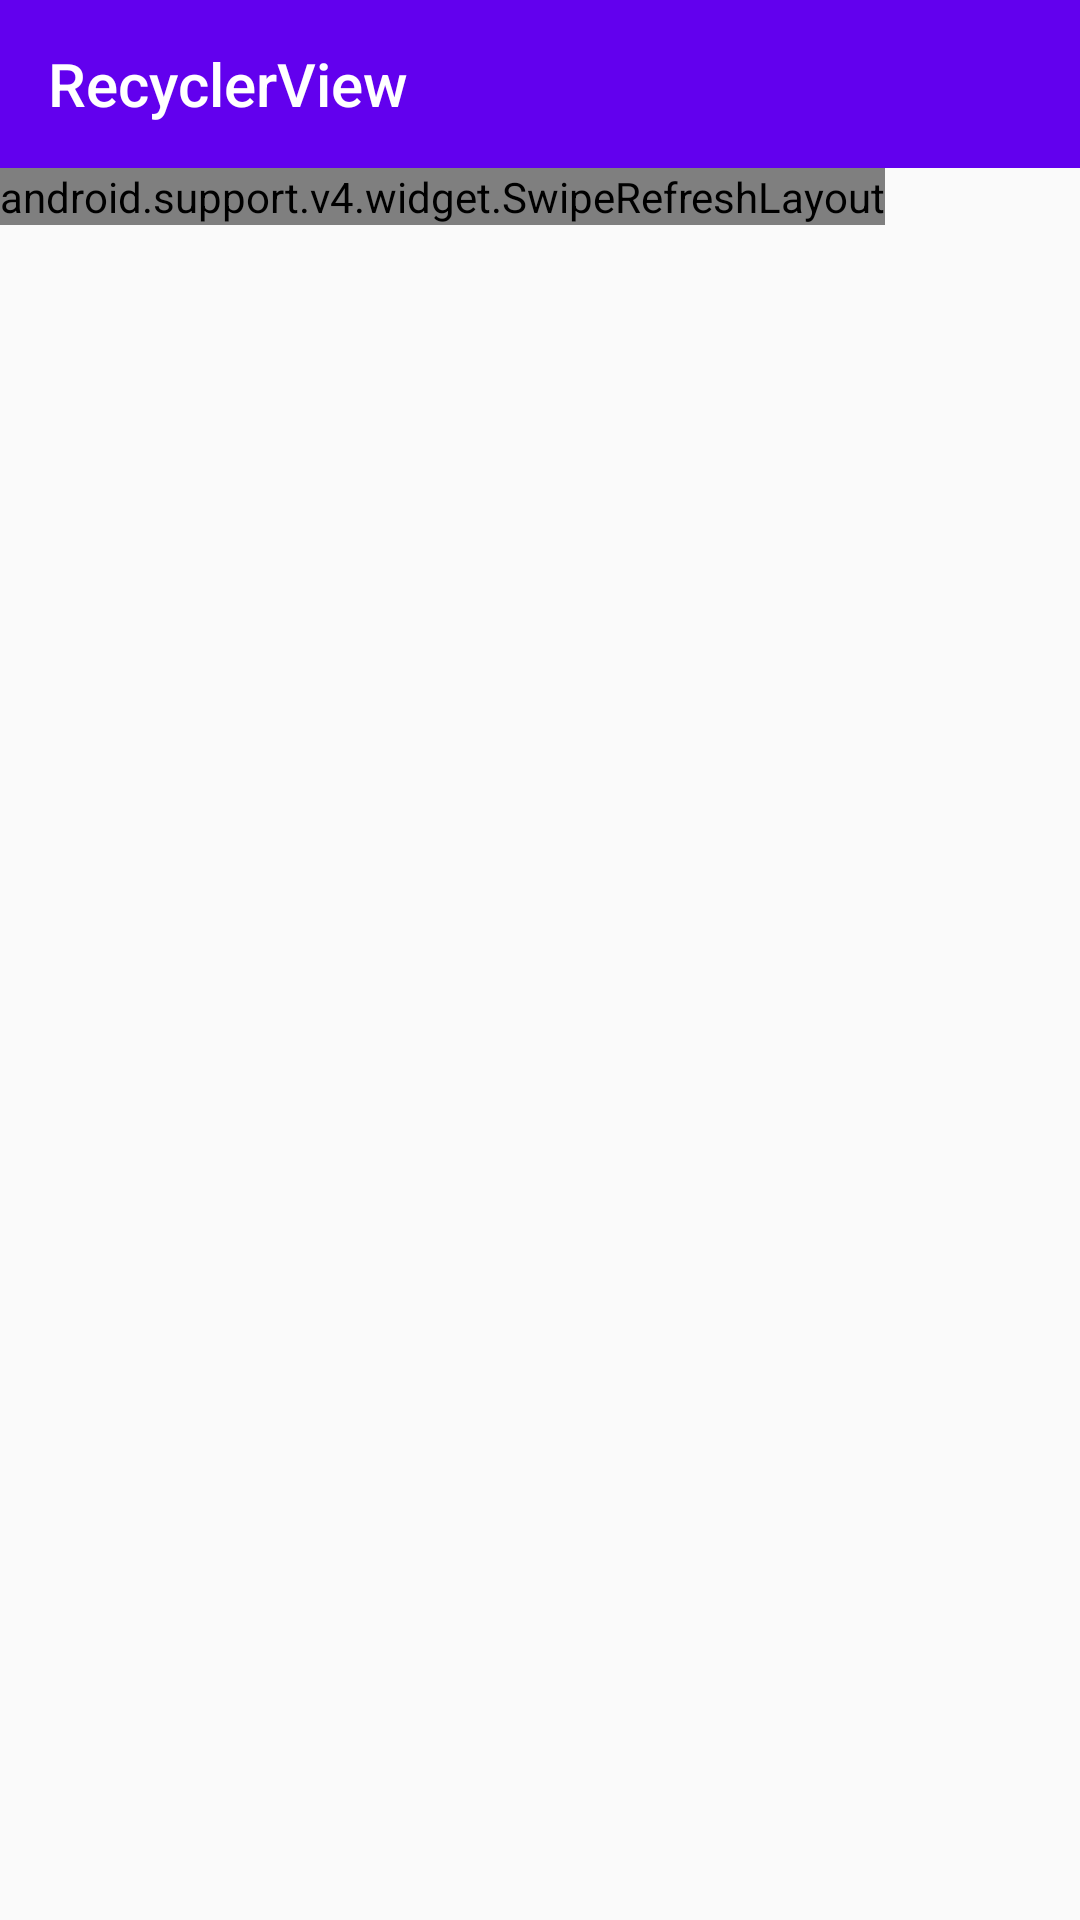

Write the Android layout XML for this screen, with the resource values it uses.
<!-- AndroidManifest.xml: application theme AppTheme -->
<!-- res/layout/activity_main.xml -->
<?xml version="1.0" encoding="utf-8"?>
<LinearLayout xmlns:android="http://schemas.android.com/apk/res/android"
    xmlns:app="http://schemas.android.com/apk/res-auto"
    xmlns:tools="http://schemas.android.com/tools"
    android:layout_width="match_parent"
    android:layout_height="match_parent"
    android:orientation="vertical"
    tools:context="com.example.rcksuporte05.recycleractionmode.Activitys.MainActivity">

    <android.support.v7.widget.Toolbar
        android:layout_width="match_parent"
        android:layout_height="wrap_content"
        android:background="@color/colorPrimary"
        android:theme="@style/Base.ThemeOverlay.AppCompat.Dark.ActionBar"
        app:title="RecyclerView" />

    <android.support.v4.widget.SwipeRefreshLayout
        android:id="@+id/swipe"
        android:layout_width="wrap_content"
        android:layout_height="wrap_content">

        <android.support.v7.widget.RecyclerView
            android:id="@+id/listaTeste"
            android:layout_width="match_parent"
            android:layout_height="match_parent" />

    </android.support.v4.widget.SwipeRefreshLayout>

</LinearLayout>
<!-- resources referenced by this layout -->
<resources>
  <style name="AppTheme" parent="Theme.AppCompat.Light.NoActionBar">
          
          <item name="colorPrimary">@color/colorPrimary</item>
          <item name="colorPrimaryDark">@color/colorPrimaryDark</item>
          <item name="colorAccent">@color/colorAccent</item>
  
          <item name="windowActionModeOverlay">true</item>
  
          <item name="actionModeBackground">@color/colorAccent</item>
      </style>
  <!-- not gathered from this repository: default colours our renderer supplied (Android Studio template values) -->
  <color name="colorPrimary">#FF6200EE</color>
  <color name="colorPrimaryDark">#FF3700B3</color>
  <color name="colorAccent">#FF03DAC5</color>
</resources>
